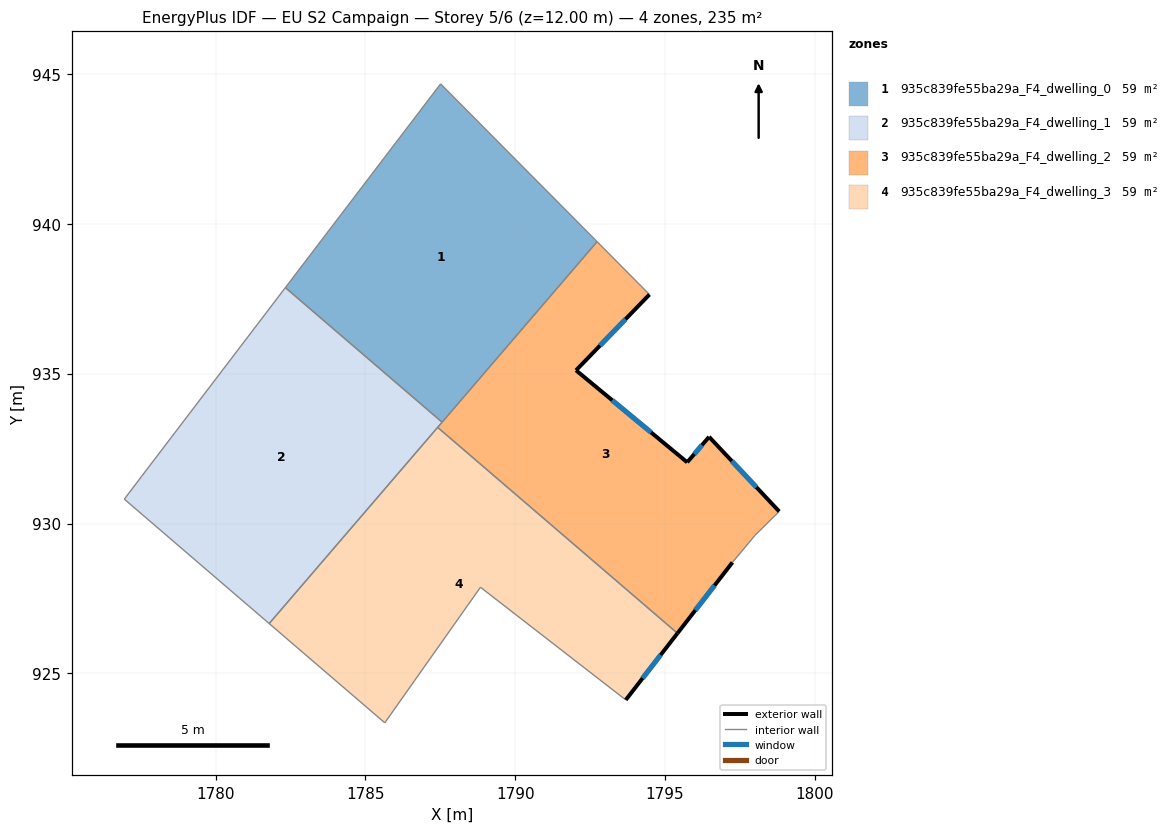
=== STOREY PLAN SPEC (per zone: floor XY polygon, exterior-wall plan segments, windows/doors) ===
zone 1: 935c839fe55ba29a_F4_dwelling_0  (58.8 m²)
  floor: (1787.51, 944.67) (1792.73, 939.41) (1787.56, 933.38) (1782.33, 937.88)
  interior walls: 4
zone 2: 935c839fe55ba29a_F4_dwelling_1  (58.8 m²)
  floor: (1787.56, 933.38) (1781.79, 926.66) (1776.95, 930.82) (1777.53, 931.58) (1782.33, 937.88)
  interior walls: 6
zone 3: 935c839fe55ba29a_F4_dwelling_2  (58.8 m²)
  floor: (1794.48, 937.64) (1792.03, 935.12) (1795.74, 932.04) (1796.47, 932.89) (1798.81, 930.41) (1798.01, 929.62) (1797.25, 928.71) (1795.42, 926.34) (1787.41, 933.21) (1792.73, 939.41)
  exterior wall: (1792.03, 935.12) – (1794.48, 937.64)  [3.5 m]
    window: (1792.83, 935.94) – (1793.68, 936.82)  [1.3 m²]
  exterior wall: (1795.74, 932.04) – (1792.03, 935.12)  [4.8 m]
    window: (1794.53, 933.04) – (1793.24, 934.12)  [1.8 m²]
  exterior wall: (1796.47, 932.89) – (1795.74, 932.04)  [1.1 m]
    window: (1796.23, 932.62) – (1795.98, 932.32)  [0.4 m²]
  exterior wall: (1798.81, 930.41) – (1796.47, 932.89)  [3.4 m]
    window: (1798.05, 931.21) – (1797.23, 932.09)  [1.3 m²]
  exterior wall: (1795.42, 926.34) – (1797.25, 928.71)  [3.0 m]
    window: (1796.01, 927.11) – (1796.65, 927.94)  [1.1 m²]
  interior walls: 6
zone 4: 935c839fe55ba29a_F4_dwelling_3  (58.8 m²)
  floor: (1795.42, 926.34) (1793.69, 924.12) (1788.84, 927.88) (1785.65, 923.35) (1781.79, 926.66) (1787.41, 933.21)
  exterior wall: (1793.69, 924.12) – (1795.42, 926.34)  [2.8 m]
    window: (1794.25, 924.84) – (1794.86, 925.62)  [1.0 m²]
  interior walls: 5

=== DERIVED (storey summary) ===
Building: EU S2 Campaign
Storey: 5 of 6  (floor level z = 12.00 m)
Storey gross floor area: 235.1 m²
Zones on this storey: 4
  - 935c839fe55ba29a_F4_dwelling_0: floor 58.8 m²
  - 935c839fe55ba29a_F4_dwelling_1: floor 58.8 m²
  - 935c839fe55ba29a_F4_dwelling_2: floor 58.8 m²; exterior wall 15.9 m (47.6 m²); 5 window(s) 5.8 m²; WWR 12.2%
  - 935c839fe55ba29a_F4_dwelling_3: floor 58.8 m²; exterior wall 2.8 m (8.4 m²); 1 window(s) 1.0 m²; WWR 12.2%
Zone adjacency (shared interzone walls):
  - 935c839fe55ba29a_F4_dwelling_0 ↔ 935c839fe55ba29a_F4_dwelling_1
  - 935c839fe55ba29a_F4_dwelling_0 ↔ 935c839fe55ba29a_F4_dwelling_2
  - 935c839fe55ba29a_F4_dwelling_1 ↔ 935c839fe55ba29a_F4_dwelling_2
  - 935c839fe55ba29a_F4_dwelling_1 ↔ 935c839fe55ba29a_F4_dwelling_3
  - 935c839fe55ba29a_F4_dwelling_2 ↔ 935c839fe55ba29a_F4_dwelling_3